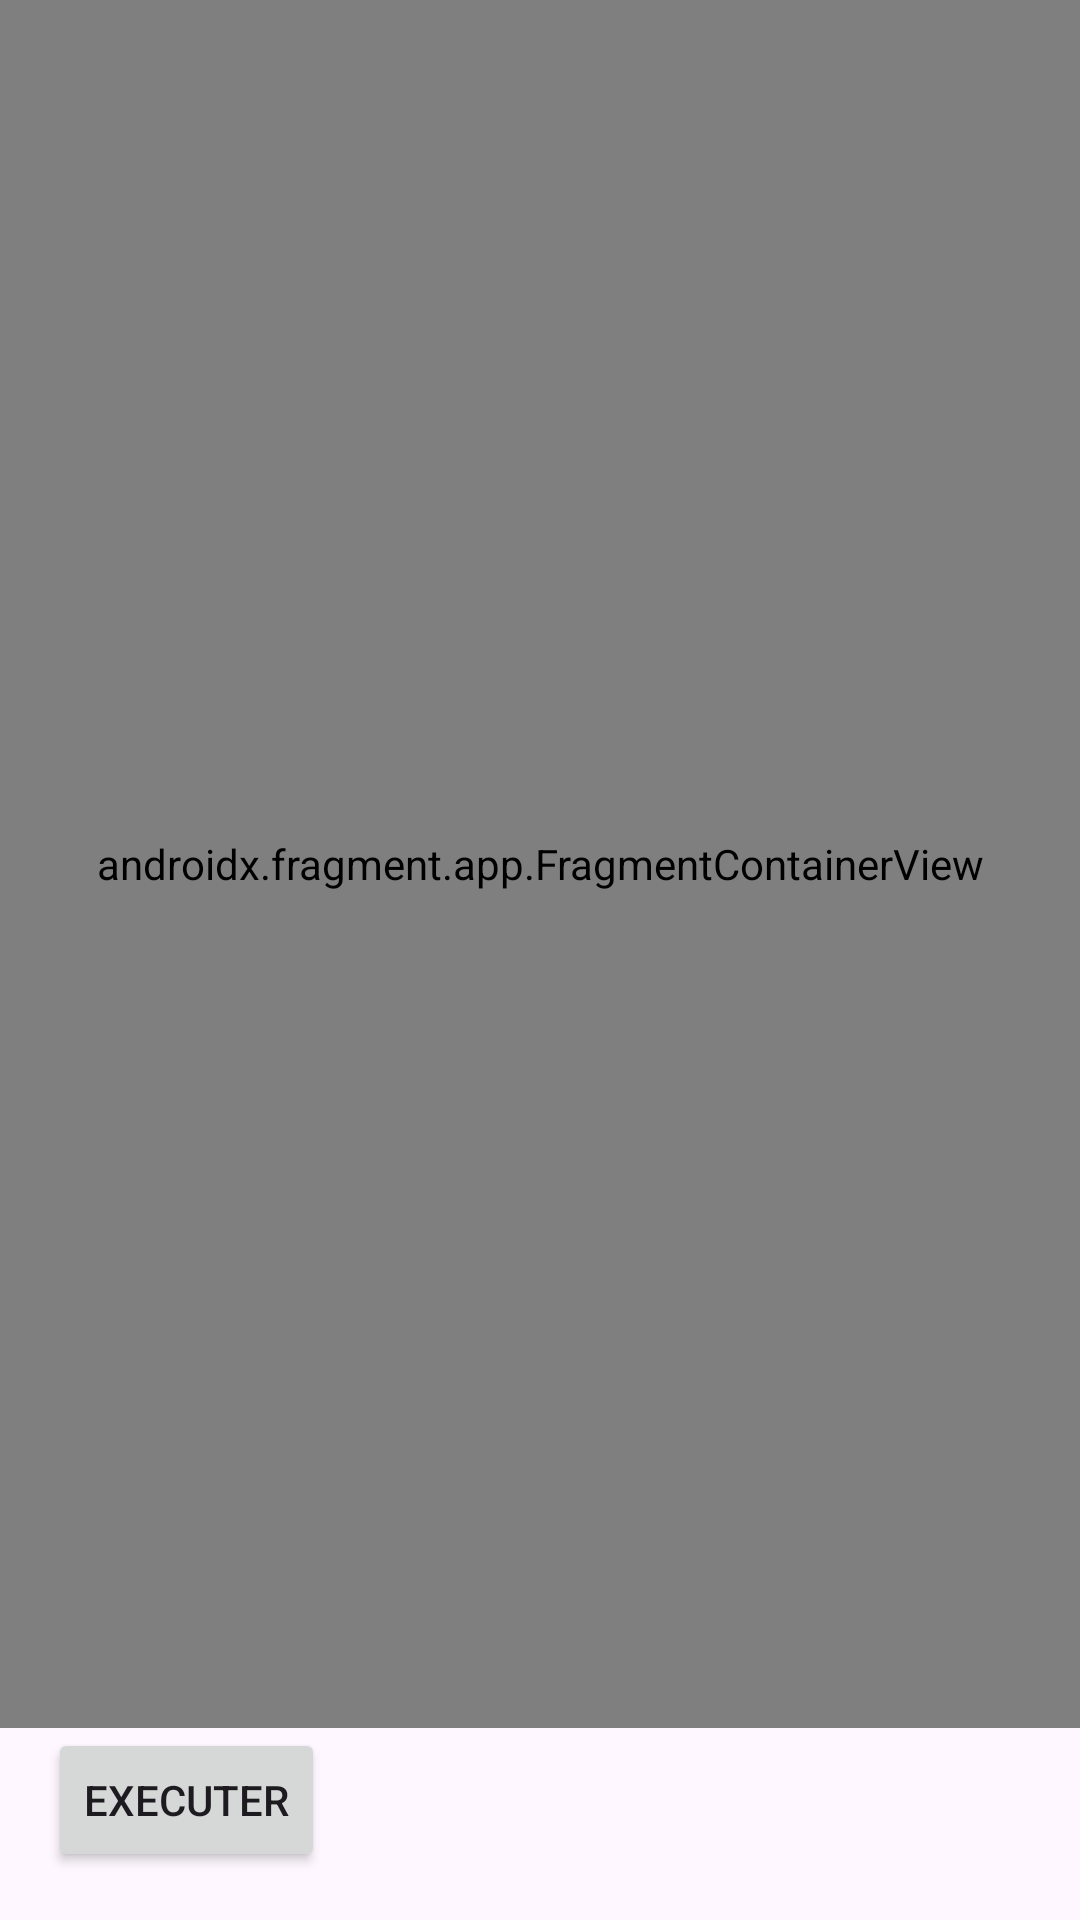

Layout XML and referenced resources for this Android screen:
<!-- AndroidManifest.xml: application theme Theme.Androidjavabackgroundlecture -->
<!-- res/layout/activity_main.xml -->
<?xml version="1.0" encoding="utf-8"?>
<androidx.constraintlayout.widget.ConstraintLayout xmlns:android="http://schemas.android.com/apk/res/android"
    xmlns:app="http://schemas.android.com/apk/res-auto"
    xmlns:tools="http://schemas.android.com/tools"
    android:layout_width="match_parent"
    android:layout_height="match_parent"
    tools:context=".MainActivity">


    <Button
        android:id="@+id/button"
        android:layout_width="wrap_content"
        android:layout_height="wrap_content"
        android:layout_marginStart="16dp"
        android:layout_marginBottom="16dp"
        android:text="Executer"
        app:layout_constraintBottom_toBottomOf="parent"
        app:layout_constraintStart_toStartOf="parent" />

    <androidx.fragment.app.FragmentContainerView
        android:id="@+id/fragmentContainerView14"
        android:name="androidx.navigation.fragment.NavHostFragment"
        android:layout_width="0dp"
        android:layout_height="0dp"
        app:defaultNavHost="true"
        app:layout_constraintBottom_toTopOf="@+id/button"
        app:layout_constraintEnd_toEndOf="parent"
        app:layout_constraintStart_toStartOf="parent"
        app:layout_constraintTop_toTopOf="parent"
        app:navGraph="@navigation/nav_graph" />
</androidx.constraintlayout.widget.ConstraintLayout>
<!-- resources referenced by this layout -->
<resources>
  <style name="Theme.Androidjavabackgroundlecture" parent="Base.Theme.Androidjavabackgroundlecture" />
  <style name="Base.Theme.Androidjavabackgroundlecture" parent="Theme.Material3.DayNight.NoActionBar">
          
          
      </style>
</resources>
